Run: headless pygame with SDL's dummy video driver; simulated clock (each Clock.tick advances the game by its frame time, no real sleeping); random seed 0; keys injected as events and as key.get_pressed() state; mouse plan: one left click at the window centre at the start of phase 2, then a move to the lower-right quarter at the start of phase 3.
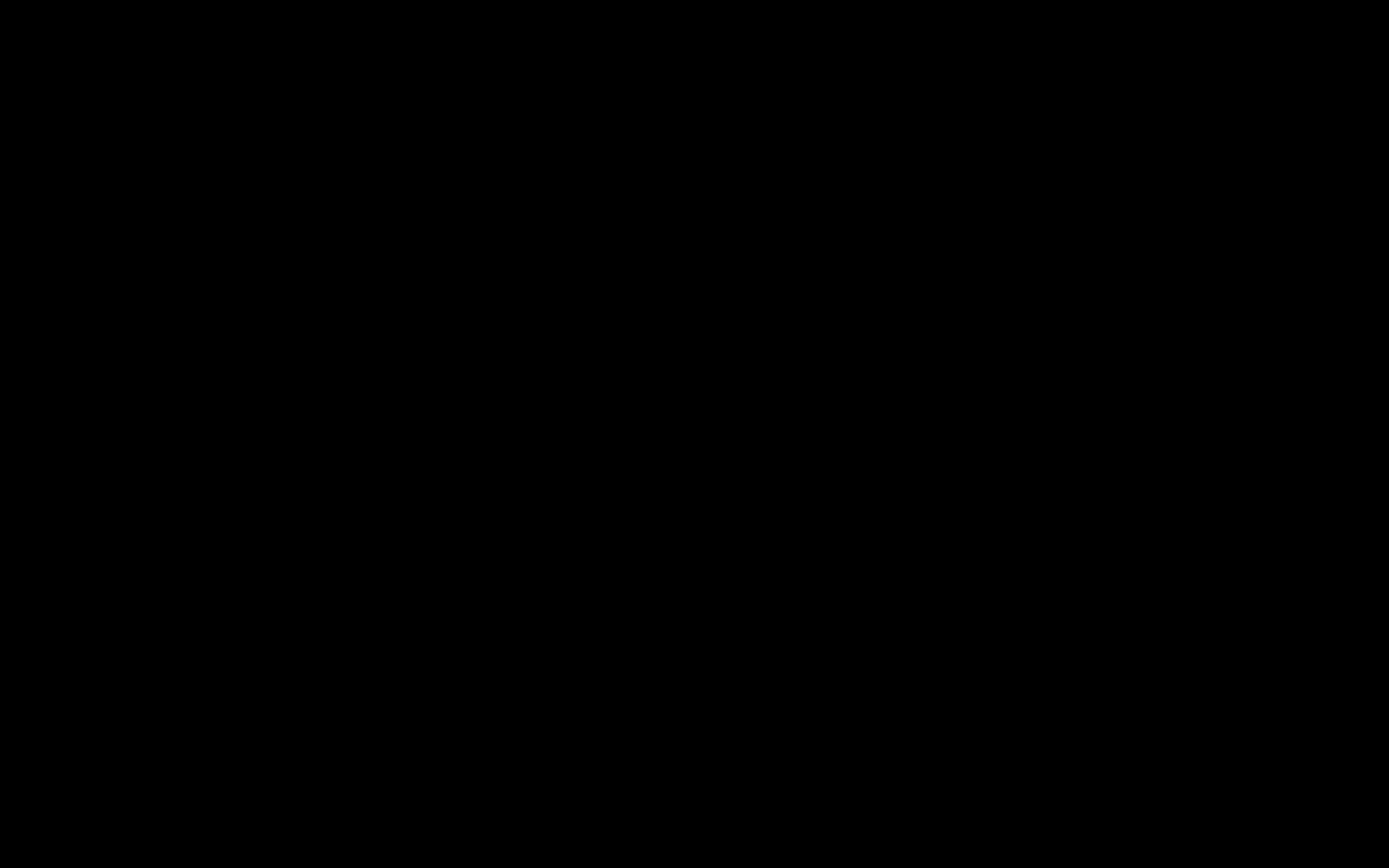
Frame 1 of 4 · flips 1–60 · no input
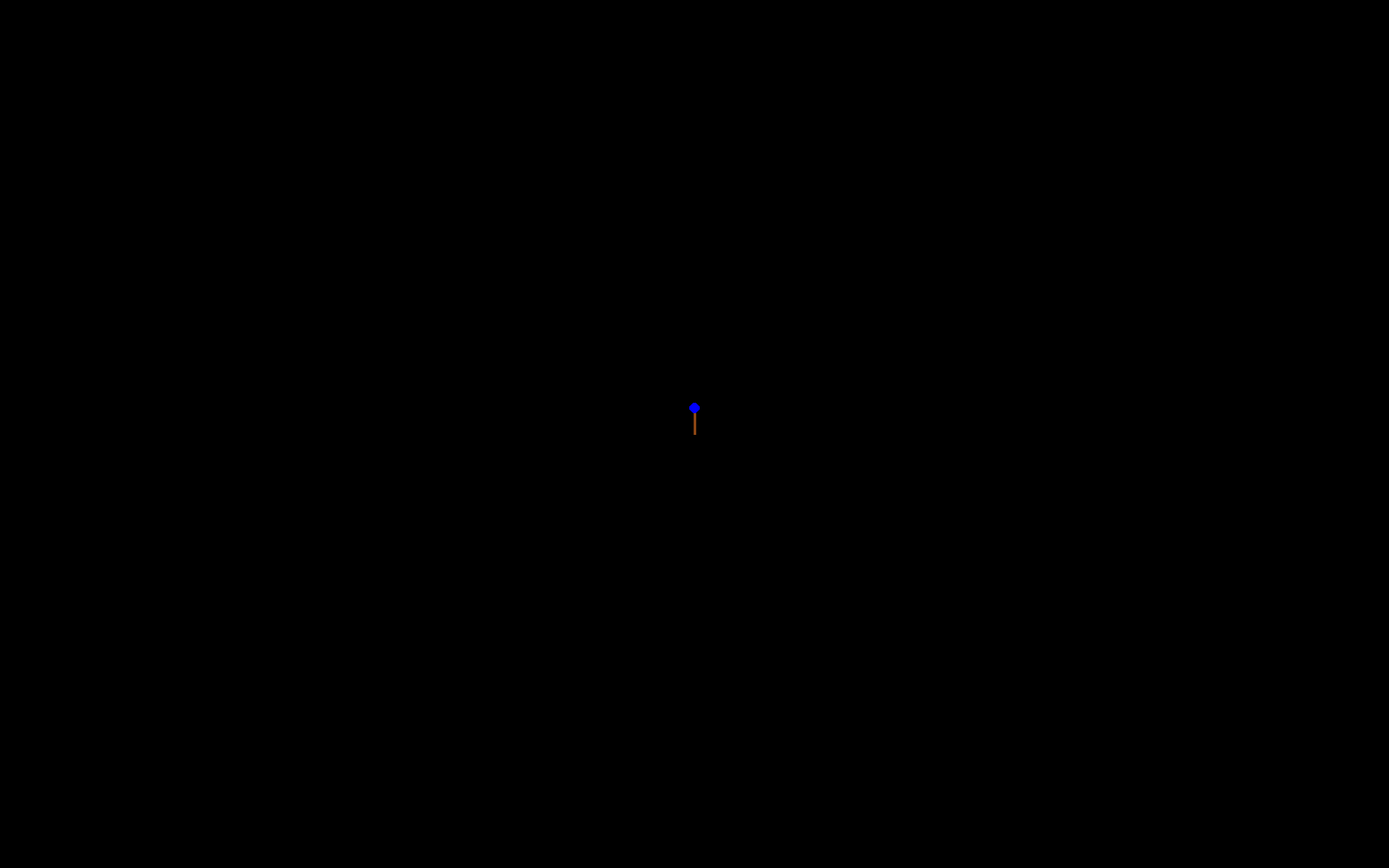
Frame 2 of 4 · flips 61–180 · clicked the window centre · tapped SPACE, RETURN · held RIGHT (→), D
Frame 3 of 4 · flips 181–300 · moved the mouse to the lower-right quarter · held DOWN (↓), S · screen unchanged from frame 2, image omitted
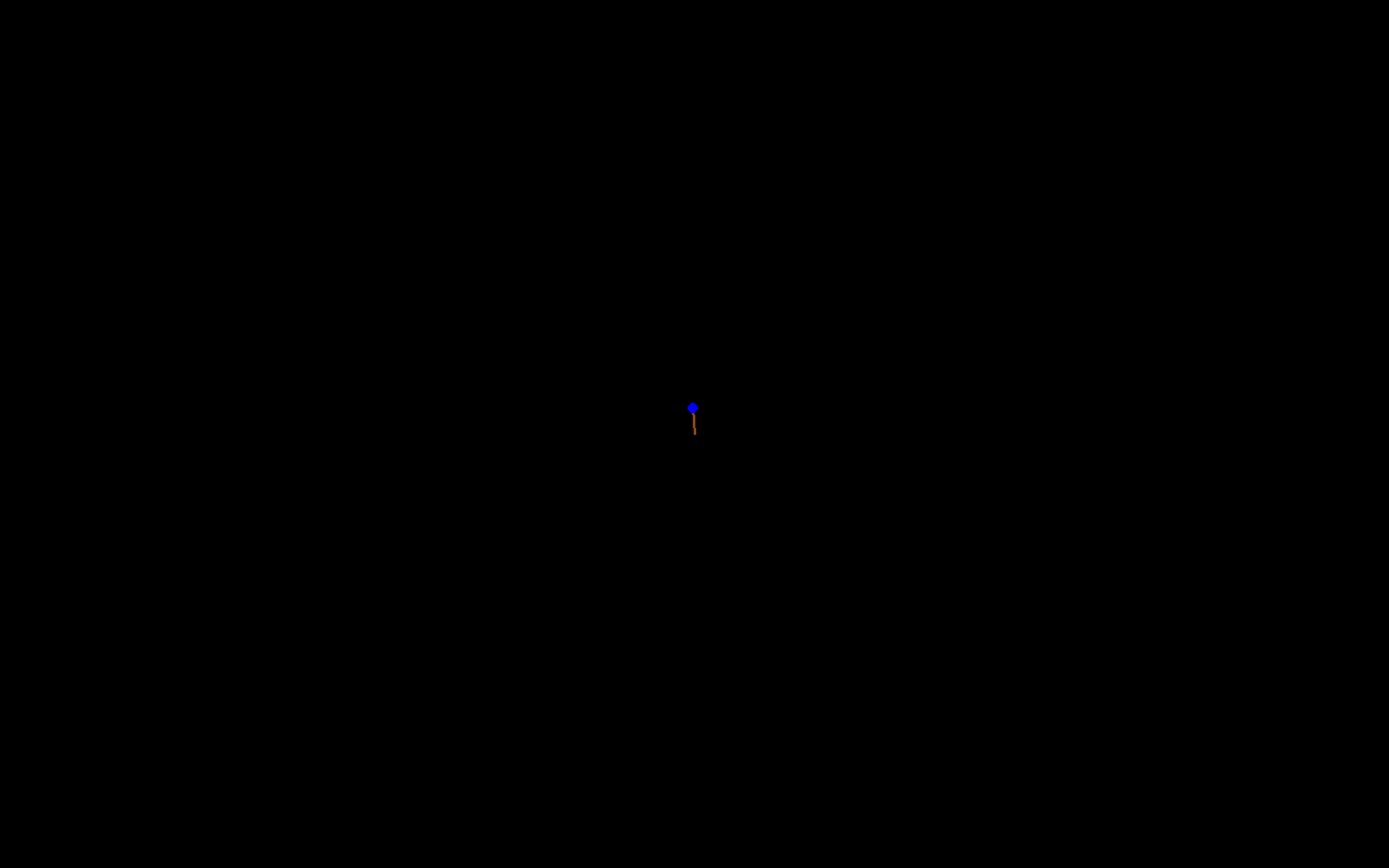
Frame 4 of 4 · flips 301–420 · held LEFT (←), A, UP (↑), W

The pygame program that drew these frames:

import pygame, sys, math, random
from pygame.locals import *

# Click on the screen to plant a bubbletree
# Spacebar to level up


# framerate
FPS = 30

# window
WINDOWWIDTH = 1600
WINDOWHEIGHT = 1000

# other
STARTRADIUS = 10
BGCOLOR = (0,0,0)
trees = []
TREEMAX = 7
FRICTION = 1.5
MAXWIND = 3
WINDCHANGE = 0.4


# make colors
COLORS = []
C0     = (139, 69, 19)

colors = []
colors.append(C0)
for i in range(0,TREEMAX+1):
    c = (round(255*(i/TREEMAX)), 0, round(255*((TREEMAX-i)/TREEMAX)))
    colors.append(c)
COLORS.append(colors)

colors = []
colors.append(C0)
for i in range(0,TREEMAX):
    c = (round(255*((TREEMAX-i)/TREEMAX)), 0, round(255*(i/TREEMAX)))
    colors.append(c)
COLORS.append(colors)

colors = []
colors.append(C0)
for i in range(0,TREEMAX+1):
    c = (0, round(255*(i/TREEMAX)), round(255*((TREEMAX-i)/TREEMAX)))
    colors.append(c)
COLORS.append(colors)

colors = []
colors.append(C0)
for i in range(0,TREEMAX):
    c = (0, round(255*((TREEMAX-i)/TREEMAX)), round(255*(i/TREEMAX)))
    colors.append(c)
COLORS.append(colors)

colors = []
colors.append(C0)
for i in range(0,TREEMAX+1):
    c = (round(255*(i/TREEMAX)), round(255*((TREEMAX-i)/TREEMAX)), 0)
    colors.append(c)
COLORS.append(colors)

colors = []
colors.append(C0)
for i in range(0,TREEMAX):
    c = (round(255*((TREEMAX-i)/TREEMAX)), round(255*(i/TREEMAX)), 0)
    colors.append(c)
COLORS.append(colors)



def main():
    global FPSCLOCK, DISPLAYSURF
    pygame.init()

    FPSCLOCK = pygame.time.Clock()
    DISPLAYSURF = pygame.display.set_mode((WINDOWWIDTH, WINDOWHEIGHT))
    NTREES = 0
    WIND = 0
    
    # main loop
    while True:
        
        # draw background
        DISPLAYSURF.fill(BGCOLOR)

        # check input events
        for event in pygame.event.get():

            # quit
            if event.type == QUIT or (event.type == KEYUP and event.key == K_ESCAPE):
                pygame.quit()
                sys.exit()

            # level up
            elif event.type == KEYUP and event.key == K_SPACE:
                print('Level up!')
                for t in trees:
                    t.levelUp()
                    print('tree number '+ str(trees.index(t)+1) + ' has ' + str(len(t.getBubbles())) + ' bubbles')

            # left click release
            elif event.type == MOUSEBUTTONUP and event.button == 1:
                mousex, mousey = event.pos
                print(mousex, mousey)
                NTREES += 1
                if NTREES is 6:
                    NTREES = 0
                newtree = makeTree(mousex, mousey, COLORS[NTREES-1])
                trees.append(newtree)

        # update frame
        
        WIND = WIND + random.uniform(-WINDCHANGE, WINDCHANGE)
        if WIND > MAXWIND:
            WIND = MAXWIND
        elif WIND < -MAXWIND:
            WIND = -MAXWIND
 
        for t in trees:
            t.updatePos()
            t.addWind(WIND)
            t.drawStem()
            t.draw()
        
        pygame.display.update()
        FPSCLOCK.tick(FPS)

def newWind(wind, maxwind):
    wind = wind + random.uniform(-1, 1)
    if wind > maxwind:
        wind = maxwind
    elif wind < -maxwind:
        wind = -maxwind

class Tree(object):
    
    bubbleratio = 5/8
    treespread = math.pi/3
    bubbledev = 0.1
    
    level = 1
    bubbles = []
    root = 0
    colors = 0
    
    def __init__(self, x, y, colors):
        self.bubbles = []
        self.root = makePoint(x, y)
        self.colors = colors
        mainbubble = makeBubble(self.root, 0, self.bubbleratio, self.bubbledev, self.treespread, self.colors)
        self.bubbles.append(mainbubble)

    def levelUp(self):
        if self.level < TREEMAX:
            self.level += 1
            newbubbles = []
            self.root.increase(self.bubbleratio)
            for b in self.bubbles:
                b.increase(self.bubbleratio)
            self.updatePos()
            for b in self.bubbles:
                newbubbles.append(b)
                if b.getLevel() is self.level-1:
                    newb1 = makeBubble(b, -self.treespread, self.bubbleratio, self.bubbledev, self.treespread, self.colors)
                    newb2 = makeBubble(b, 0, self.bubbleratio, self.bubbledev, self.treespread, self.colors)
                    newb3 = makeBubble(b, self.treespread, self.bubbleratio, self.bubbledev, self.treespread, self.colors)
                    newbubbles.append(newb1)
                    newbubbles.append(newb2)
                    newbubbles.append(newb3)
            self.bubbles = newbubbles
            

    def draw(self):
        for b in self.bubbles:
            b.draw()

    def drawStem(self):
        for b in self.bubbles:
            b.drawStem()

    def updatePos(self):
        for level in range(1,self.level+1):
            for b in self.bubbles:
                if b.getLevel() is level:
                    b.go()

    def addWind(self, wind):
        for b in self.bubbles:
            b.addWind(wind)
                    
    def getBubbles(self):
        return self.bubbles

def makeTree(x, y, colors):
    tree = Tree(x, y, colors)
    return tree

class Bubble(object):
    radius = 1
    level = 0
    parent = 0
    phi = -math.pi/2
    colors = 0
    x, y = 0,0
    aimx, aimy = 0, 0
    vx, vy = 0, 0
    ax, ay = 0, 0

    def __init__(self, parent, bend, bubbleratio, bubbledev, treespread, colors):
        self.parent = parent
        self.level = parent.getLevel()+1
        self.colors = colors
        self.radius = parent.getRadius()*bubbleratio*random.uniform(1-bubbledev/2, 1+bubbledev/2)
        px, py = parent.getPos()
        r = parent.getRadius()*2
        phi = -math.pi/2
        if self.level > 1:
            phi = parent.getPhi() + bend + random.uniform(-treespread/3, treespread/3)
        self.aimx = px + r * math.cos(phi)
        self.aimy = py + r * math.sin(phi)
        self.x = px + r/2 * math.cos(phi)
        self.y = py + r/2 * math.sin(phi)
        self.phi = phi

    def draw(self):
        pygame.draw.circle(DISPLAYSURF, self.colors[self.level], (round(self.x), round(self.y)), round(self.radius), 0)

    def drawStem(self):
        pygame.draw.line(DISPLAYSURF, self.colors[0], (round(self.x), round(self.y)), (round(self.parent.getX()), round(self.parent.getY())), round(self.radius/2))

    def getPos(self):
        return self.x, self.y

    def getX(self):
        return self.x

    def getY(self):
        return self.y

    def getLevel(self):
        return self.level

    def getRadius(self):
        return self.radius

    def getPhi(self):
        return self.phi

    def increase(self, bubbleratio):
        self.radius = self.radius/bubbleratio

    def updatePos(self):
        px, py = self.parent.getPos()
        r = self.parent.getRadius()*2
        if self.level is 1:
            r = self.parent.getRadius()*3
        self.x = px + r * math.cos(self.phi)
        self.y = py + r * math.sin(self.phi)

    def go(self):
        px, py = self.parent.getPos()
        r = self.parent.getRadius()*2
        if self.level is 1:
            r = self.parent.getRadius()*3
        self.aimx = px + r * math.cos(self.phi)
        self.aimy = py + r * math.sin(self.phi)
        self.ax = (self.aimx - self.x)/self.radius
        self.ay = (self.aimy - self.y)/self.radius
        self.vx = self.vx/FRICTION + self.ax
        self.vy = self.vy/FRICTION + self.ay
        self.x = self.x + self.vx
        self.y = self.y + self.vy

    def addWind(self, wind):
        self.vx = self.vx + (wind+random.uniform(-WINDCHANGE,WINDCHANGE))/self.radius
    
def makeBubble(parent, bend, bubbleratio, bubbledev, treespread, colors):
    bubble = Bubble(parent, bend, bubbleratio, bubbledev, treespread, colors)
    return bubble

class Point(object):
    x,y = 0,0
    radius = 1
    
    def __init__(self, x, y):
        self.x,self.y = x,y
        self.radius = STARTRADIUS

    def getPos(self):
        return self.x, self.y

    def getX(self):
        return self.x

    def getY(self):
        return self.y

    def getLevel(self):
        return 0
    
    def getRadius(self):
        return self.radius

    def getPhi(self):
        return -math.pi/2

    def increase(self, bubbleratio):
        self.radius = self.radius/bubbleratio
    
def makePoint(x,y):
    point = Point(x,y)
    return point
    
if __name__ == '__main__':
    main()
